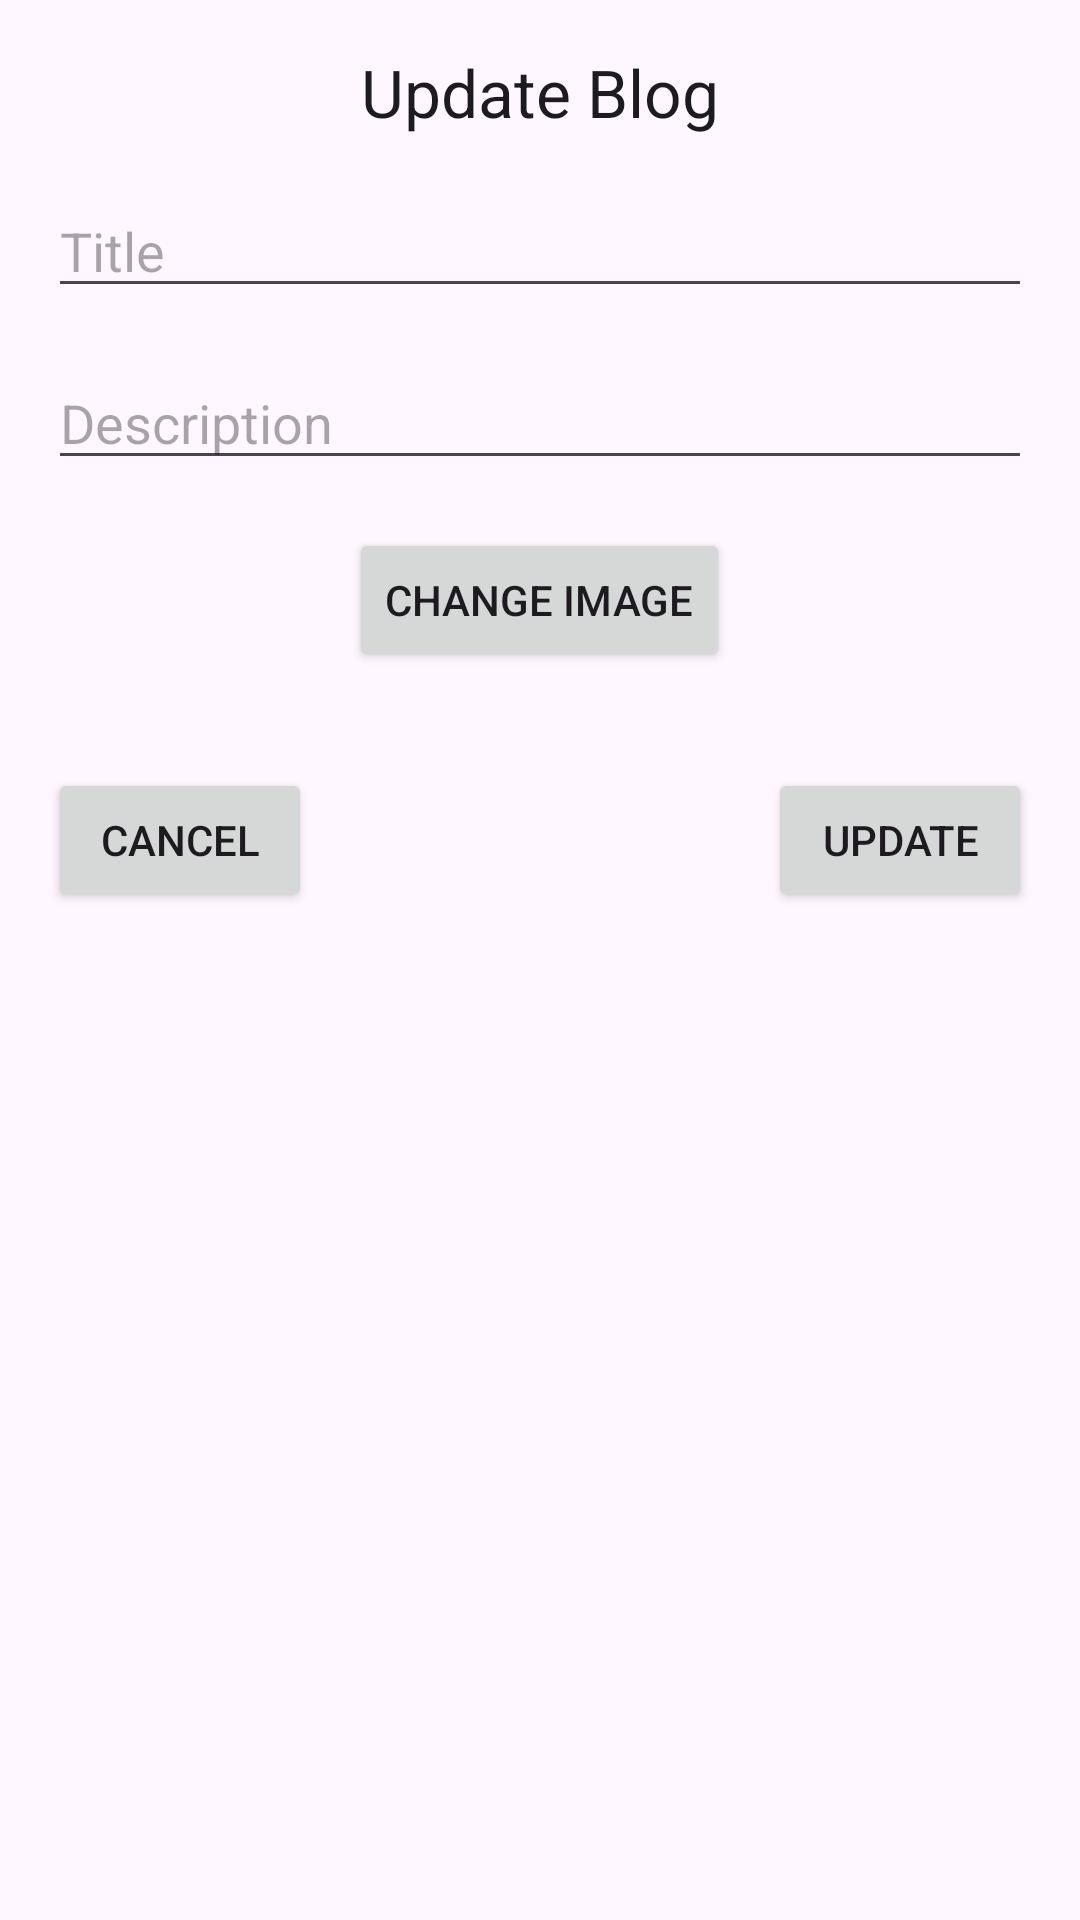

Here is an Android app screen rendered from its layout file. Give the layout XML and the strings, colors and styles it references.
<!-- AndroidManifest.xml: application theme Theme.Blogapp -->
<!-- res/layout/activity_update_blog.xml -->
<LinearLayout xmlns:android="http://schemas.android.com/apk/res/android"
    xmlns:tools="http://schemas.android.com/tools"
    android:layout_width="match_parent"
    android:layout_height="match_parent"
    android:orientation="vertical"
    android:padding="16dp">

    <TextView
        android:id="@+id/titleTextView"
        android:layout_width="wrap_content"
        android:layout_height="wrap_content"
        android:layout_marginBottom="16dp"
        android:layout_gravity="center_horizontal"
        android:text="Update Blog"
        android:textAppearance="@style/TextAppearance.AppCompat.Large" />

    <ScrollView
        android:layout_width="match_parent"
        android:layout_height="0dp"
        android:layout_weight="1">

        <LinearLayout
            android:layout_width="match_parent"
            android:layout_height="wrap_content"
            android:orientation="vertical">

            <EditText
                android:id="@+id/titleEditText"
                android:layout_width="match_parent"
                android:layout_height="wrap_content"
                android:hint="Title" />

            <EditText
                android:id="@+id/descriptionEditText"
                android:layout_width="match_parent"
                android:layout_height="wrap_content"
                android:hint="Description"
                android:layout_marginTop="16dp" />

            <Button
                android:id="@+id/selectImageButton"
                android:layout_width="wrap_content"
                android:layout_height="wrap_content"
                android:text="Change Image"
                android:layout_gravity="center_horizontal"
                android:layout_marginTop="16dp" />

            <ImageView
                android:id="@+id/selectedImageView"
                android:layout_width="200dp"
                android:layout_height="200dp"
                android:layout_gravity="center"
                android:scaleType="centerCrop"
                android:visibility="gone"
                android:layout_marginTop="16dp" />

            <RelativeLayout
                android:layout_width="match_parent"
                android:layout_height="wrap_content"
                android:layout_marginTop="16dp">

                <Button
                    android:id="@+id/cancelButton"
                    android:layout_width="wrap_content"
                    android:layout_height="wrap_content"
                    android:text="Cancel"
                    android:layout_marginTop="16dp"
                    android:layout_alignParentStart="true"
                    android:layout_alignParentLeft="true" />

                <Button
                    android:id="@+id/updateButton"
                    android:layout_width="wrap_content"
                    android:layout_height="wrap_content"
                    android:text="Update"
                    android:layout_marginTop="16dp"
                    android:layout_alignParentEnd="true"
                    android:layout_alignParentRight="true" />

            </RelativeLayout>

        </LinearLayout>

    </ScrollView>

</LinearLayout>
<!-- resources referenced by this layout -->
<resources>
  <style name="Theme.Blogapp" parent="Base.Theme.Blogapp" />
  <style name="Base.Theme.Blogapp" parent="Theme.Material3.DayNight.NoActionBar">
          
          
      </style>
</resources>
